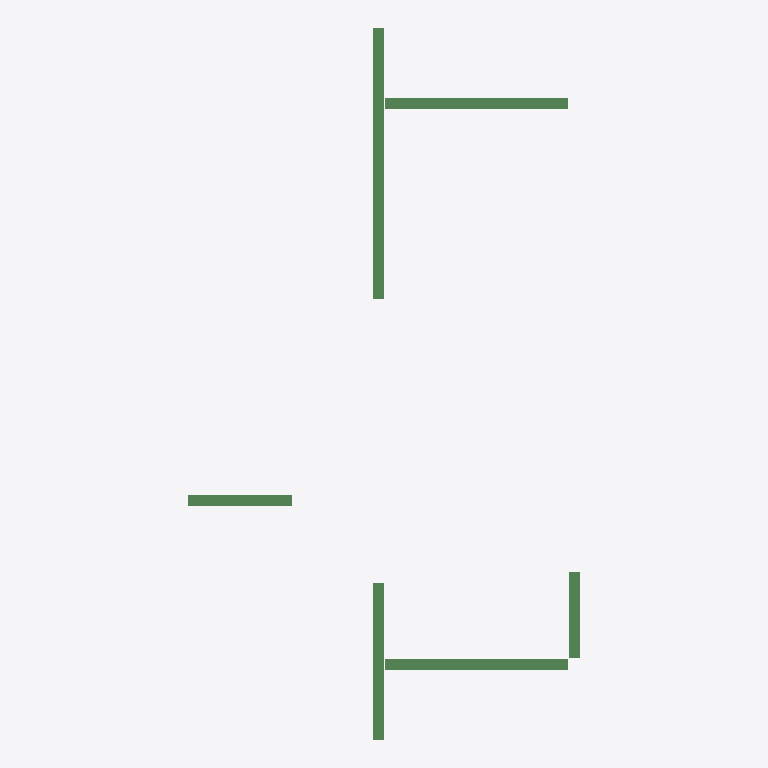
Plan cut of the same IFC building model at storey '4层' (level 9.00 m, cut at 10.40 m), seen from above with north up, elements coloured by IFC class (only those large enough to see are counted): 6 beams (green). No cut surface shows.
Extent 7.2 m × 13.1 m × 6.4 m (x, y, z). Storeys (3): 2层 at 3.00 m; 3层平面图 at 6.00 m; 4层 at 9.00 m. Elements (10): 10 IfcBeam.

HEADER;
FILE_DESCRIPTION((''),'2;1');
FILE_NAME('','2023-05-09T17:23:06',(''),(''),'','BIMserver','');
FILE_SCHEMA(('IFC2X3'));
ENDSEC;
DATA;
#207=IFCPROJECT('1J5sbZvdvB_hhZ5d_ASqfT',#48,'项目编号',$,$,'项目名称','项目状态',(#52),#1);
#197=IFCSITE('1J5sbZvdvB_hhZ5d_ASqfV',#48,'Default',$,'',#198,$,$,.ELEMENT.,(42,21,31,181945),(-71,-3,-24,-263305),0.0,$,$);
#205=IFCBUILDING('1J5sbZvdvB_hhZ5d_ASqfS',#48,'',$,$,#206,$,'',.ELEMENT.,$,$,$);
#190=IFCBUILDINGSTOREY('1J5sbZvdvB_hhZ5dzrZwck',#48,'4层',$,$,#191,$,'4层',.ELEMENT.,9000.00000000052);
#192=IFCBUILDINGSTOREY('1J5sbZvdvB_hhZ5dzrZ8k4',#48,'2层',$,$,#193,$,'2层',.ELEMENT.,3000.00000000052);
#194=IFCBUILDINGSTOREY('1J5sbZvdvB_hhZ5dzrZwvH',#48,'3层平面图',$,$,#195,$,'3层平面图',.ELEMENT.,6000.00000000052);
#298=IFCBEAM('3yWqcP$1z41QeRxGKBPG0N',#48,'混凝土 - 矩形梁:住宅楼梁200 x 400mm:257526',$,'住宅楼梁200 x 400mm',#277,#56,'257526');
#299=IFCBEAM('3yWqcP$1z41QeRxGKBPG0P',#48,'混凝土 - 矩形梁:住宅楼梁200 x 400mm:257528',$,'住宅楼梁200 x 400mm',#279,#58,'257528');
#301=IFCBEAM('3yWqcP$1z41QeRxGKBPG0T',#48,'混凝土 - 矩形梁:住宅楼梁200 x 400mm:257532',$,'住宅楼梁200 x 400mm',#283,#62,'257532');
#297=IFCBEAM('3yWqcP$1z41QeRxGKBPG0L',#48,'混凝土 - 矩形梁:住宅楼梁200 x 400mm:257524',$,'住宅楼梁200 x 400mm',#272,#54,'257524');
#306=IFCBEAM('3yWqcP$1z41QeRxGKBPHuL',#48,'混凝土 - 矩形梁:住宅楼梁200 x 400mm:259060',$,'混凝土 - 矩形梁:住宅楼梁200 x 400mm:212867',#295,#73,'259060');
#300=IFCBEAM('3yWqcP$1z41QeRxGKBPG0R',#48,'混凝土 - 矩形梁:住宅楼梁200 x 400mm:257530',$,'住宅楼梁200 x 400mm',#281,#60,'257530');
ENDSEC;
